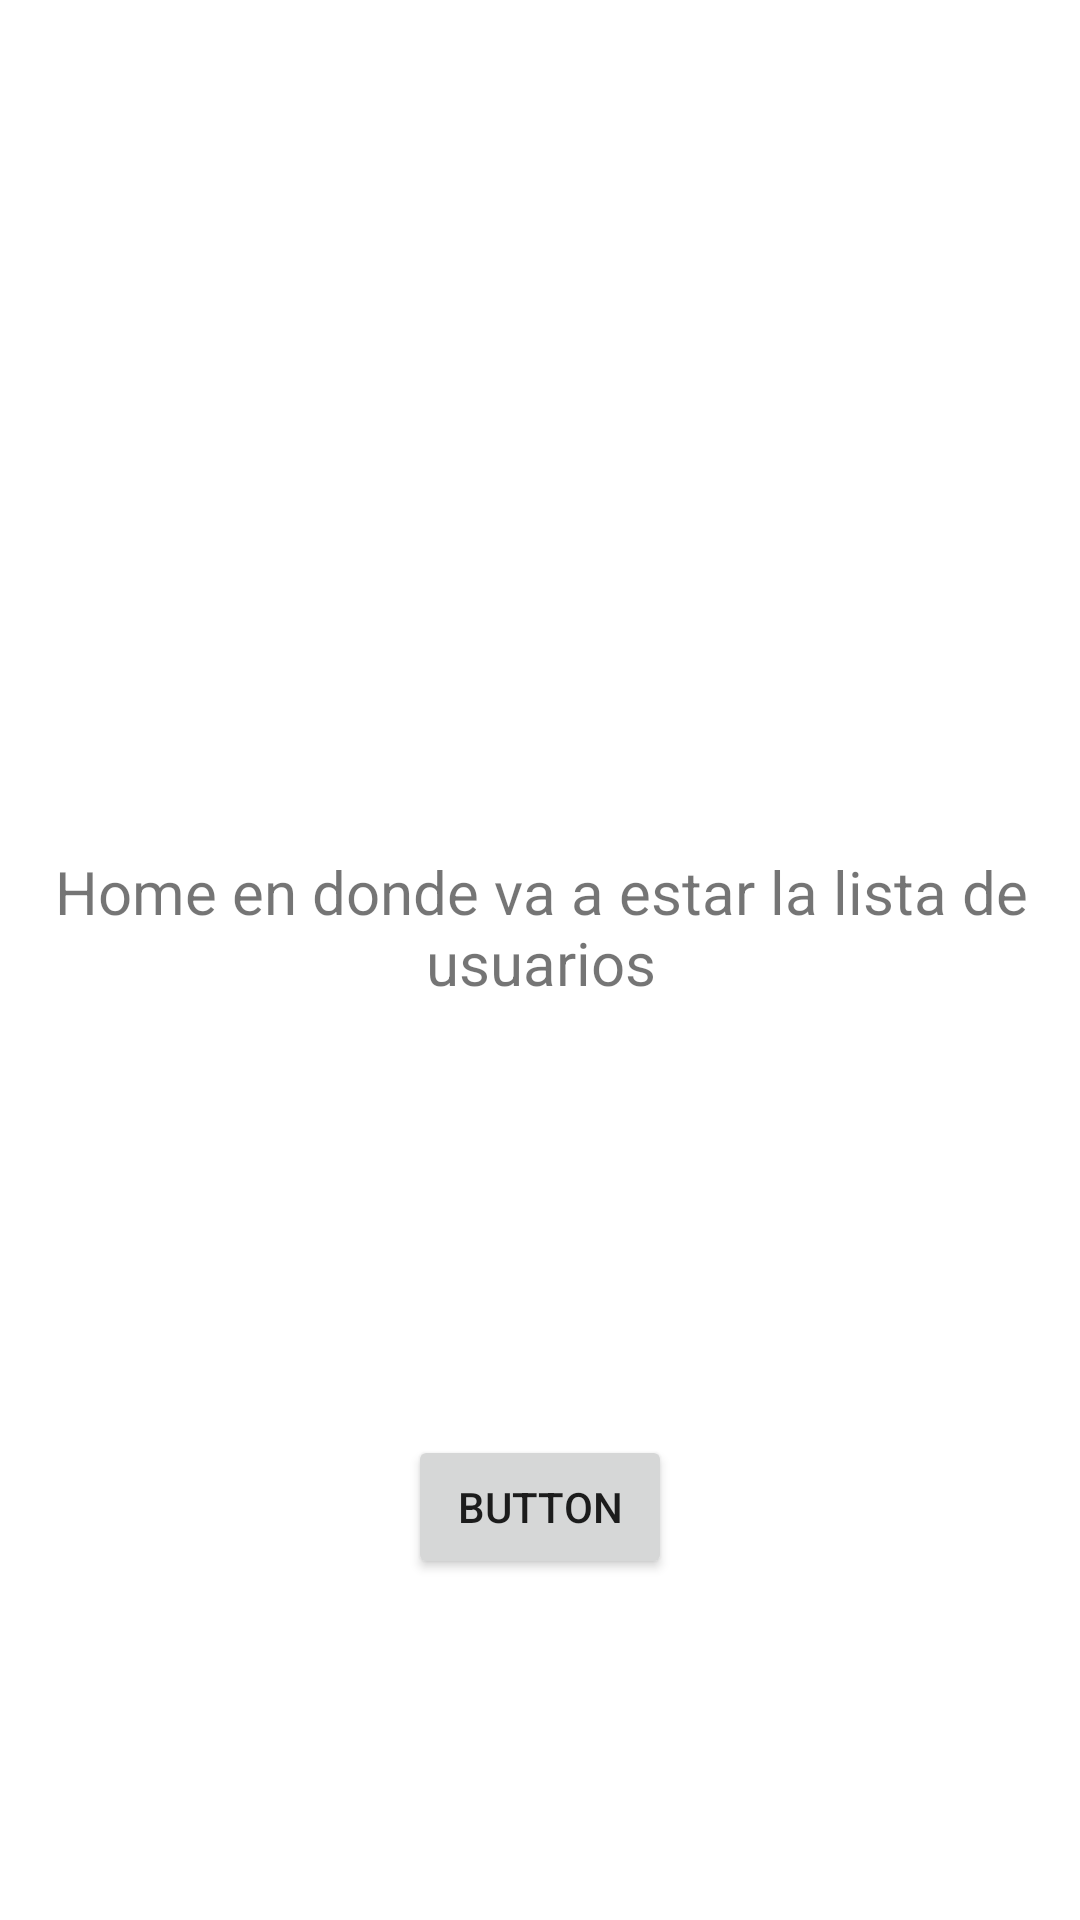

Reconstruct the res/layout file that produces this screen, plus the resources it refers to.
<!-- AndroidManifest.xml: application theme Theme.RedSocial -->
<!-- res/layout/fragment_home.xml -->
<?xml version="1.0" encoding="utf-8"?>
<androidx.constraintlayout.widget.ConstraintLayout xmlns:android="http://schemas.android.com/apk/res/android"
    xmlns:app="http://schemas.android.com/apk/res-auto"
    xmlns:tools="http://schemas.android.com/tools"
    android:layout_width="match_parent"
    android:layout_height="match_parent"
    tools:context=".ui.home.HomeFragment">

    <TextView
        android:id="@+id/text_home"
        android:layout_width="391dp"
        android:layout_height="81dp"
        android:layout_marginStart="8dp"
        android:layout_marginTop="8dp"
        android:layout_marginEnd="8dp"
        android:text="Home en donde va a estar la lista de usuarios"
        android:textAlignment="center"
        android:textSize="20sp"
        app:layout_constraintBottom_toBottomOf="parent"
        app:layout_constraintEnd_toEndOf="parent"
        app:layout_constraintStart_toStartOf="parent"
        app:layout_constraintTop_toTopOf="parent" />

    <Button
        android:id="@+id/buttonChat"
        android:layout_width="wrap_content"
        android:layout_height="wrap_content"
        android:text="Button"
        app:layout_constraintBottom_toBottomOf="parent"
        app:layout_constraintEnd_toEndOf="parent"
        app:layout_constraintStart_toStartOf="parent"
        app:layout_constraintTop_toBottomOf="@+id/text_home" />
</androidx.constraintlayout.widget.ConstraintLayout>
<!-- resources referenced by this layout -->
<resources>
  <style name="Theme.RedSocial" parent="Theme.MaterialComponents.DayNight.DarkActionBar">
          
          <item name="colorPrimary">@color/purple_500</item>
          <item name="colorPrimaryVariant">@color/purple_700</item>
          <item name="colorOnPrimary">@color/white</item>
          
          <item name="colorSecondary">@color/teal_200</item>
          <item name="colorSecondaryVariant">@color/teal_700</item>
          <item name="colorOnSecondary">@color/black</item>
          
          <item name="android:statusBarColor">?attr/colorPrimaryVariant</item>
          
      </style>
  <color name="purple_500">#FF6200EE</color>
  <color name="purple_700">#FF3700B3</color>
  <color name="white">#FFFFFFFF</color>
  <color name="teal_200">#FF03DAC5</color>
  <color name="teal_700">#FF018786</color>
  <color name="black">#FF000000</color>
</resources>
